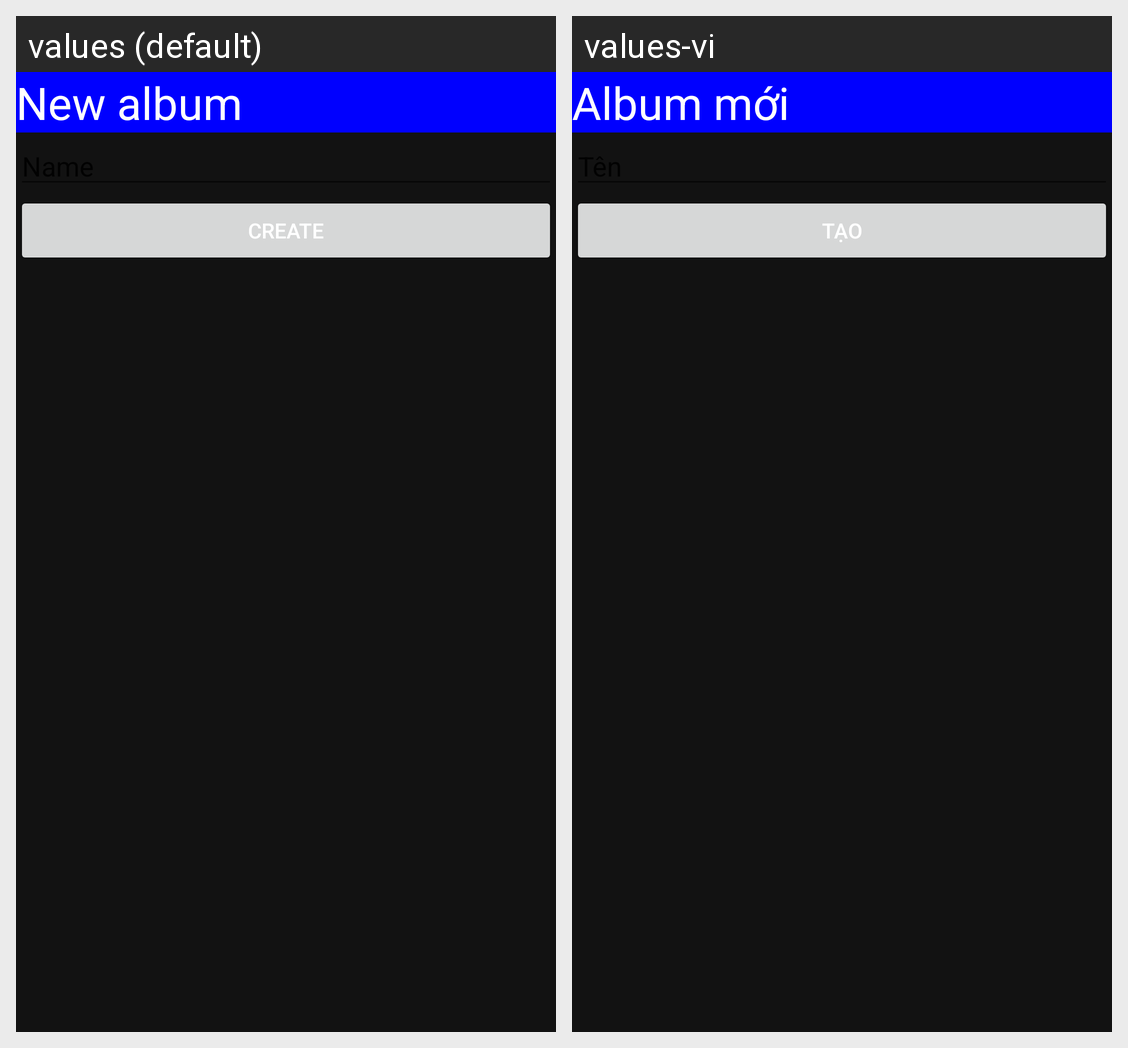

The Android screen above is rendered under two locales of the same app. Produce the string resources it draws, with the default and per-locale values.
Android screen res/layout/activity_new_album.xml rendered under 2 locales, left to right: values (default), values-vi. Device: Nexus 5 (rendered at 1080×1920; each locale shown at half size, 540×960, under a caption strip naming it); theme Theme.ImageAlbumDark.
Strings drawn on this screen, with the default value and each locale's value (text and hints the layout hard-codes, and strings that could not be matched under every locale, appear in the picture but are not listed):

newAlbum_activity_name
  values: New album
  values-vi: Album mới

createBtn
  values: Create
  values-vi: Tạo
